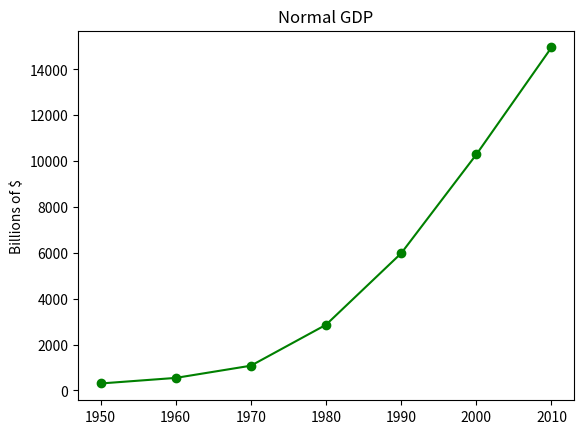

Reproduce this figure in Python. (Note: this script raises an exception after producing the figure.)
from matplotlib import pyplot as plt

years = [1950, 1960, 1970, 1980, 1990, 2000, 2010]
gdp = [300.2, 543.3, 1075.9, 2861.5, 5979.6, 10289.7, 14958.3]

# create a line chart, years on x-axis, gdp on y-axis
plt.plot(years, gdp, color='green', marker='o', linestyle='solid')

# add a title
plt.title("Normal GDP")

# add a label to the y-axis
plt.ylabel("Billions of $")
plt.show()

plt.savefig('im/viz_gdp.png')
plt.gca().clear()